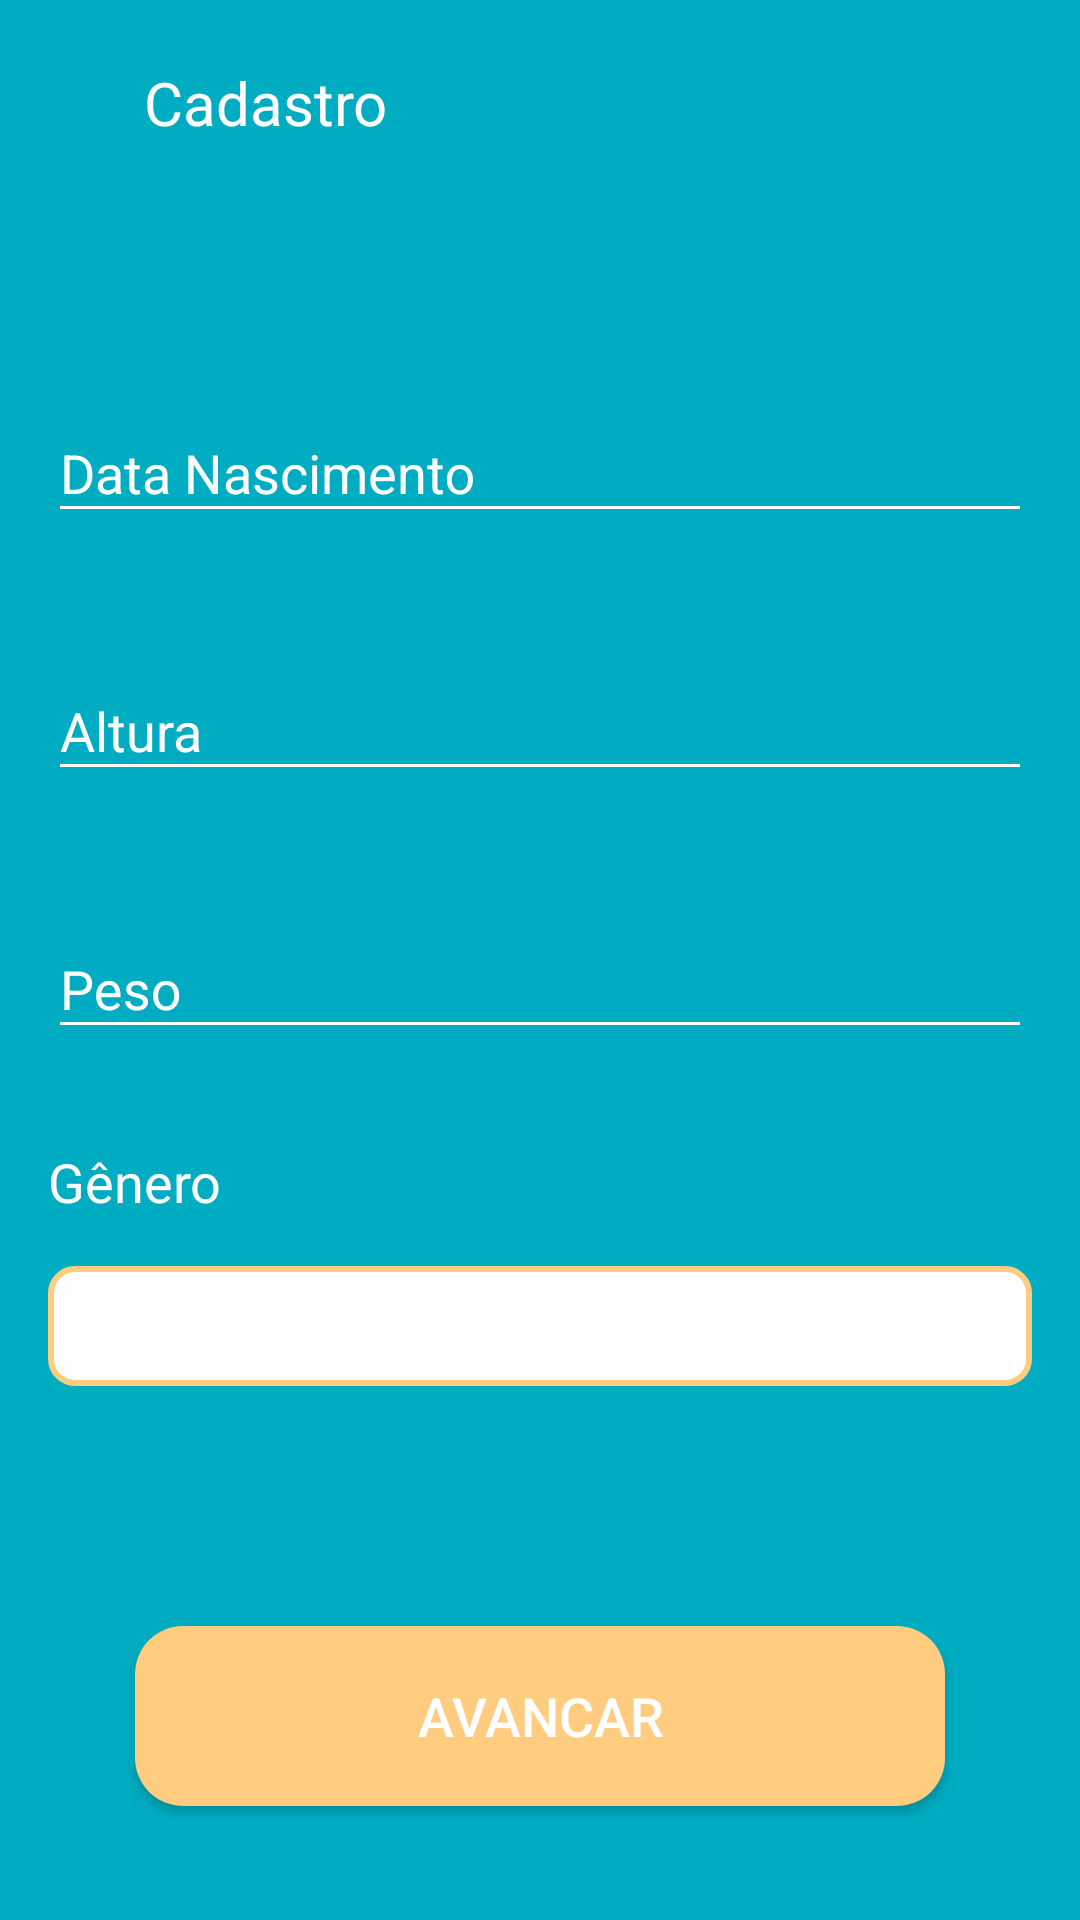

Here is an Android app screen rendered from its layout file. Give the layout XML and the strings, colors and styles it references.
<!-- AndroidManifest.xml: application theme AppTheme -->
<!-- res/layout/fragment_personal_register.xml -->
<?xml version="1.0" encoding="utf-8"?>
<androidx.constraintlayout.widget.ConstraintLayout xmlns:android="http://schemas.android.com/apk/res/android"
    xmlns:app="http://schemas.android.com/apk/res-auto"
    xmlns:tools="http://schemas.android.com/tools"
    android:layout_width="match_parent"
    android:layout_height="match_parent"
    android:background="@color/colorPrimary">

    <ImageButton
        android:id="@+id/back_arrow"
        android:layout_width="36dp"
        android:layout_height="36dp"
        android:layout_marginLeft="8dp"
        android:layout_marginTop="16dp"
        android:background="@android:color/transparent"
        android:src="@drawable/ic_baseline_arrow_back_24"
        app:layout_constraintStart_toStartOf="parent"
        app:layout_constraintTop_toTopOf="parent" />

    <TextView
        android:id="@+id/textView"
        android:layout_width="0dp"
        android:layout_height="wrap_content"
        android:layout_marginLeft="4dp"
        android:text="Cadastro"
        android:textColor="@color/white"
        android:textSize="20dp"
        app:layout_constraintBottom_toBottomOf="@+id/back_arrow"
        app:layout_constraintEnd_toEndOf="parent"
        app:layout_constraintStart_toEndOf="@+id/back_arrow"
        app:layout_constraintTop_toTopOf="@+id/back_arrow" />


    <ScrollView
        android:id="@+id/containerFields"
        android:layout_width="match_parent"
        android:layout_height="0dp"
        android:layout_marginTop="4dp"
        app:layout_constraintBottom_toBottomOf="parent"
        app:layout_constraintEnd_toEndOf="parent"
        app:layout_constraintStart_toStartOf="parent"
        app:layout_constraintTop_toBottomOf="@+id/textView">

        <LinearLayout
            android:layout_width="match_parent"
            android:layout_height="match_parent"
            android:layout_marginTop="56dp"
            android:gravity="center_horizontal"
            android:orientation="vertical">

            <com.google.android.material.textfield.TextInputLayout
                android:id="@+id/text_input_layout_birthday"
                android:layout_width="match_parent"
                android:layout_height="wrap_content"
                android:layout_margin="16dp"
                android:textColorHint="@color/white"
                app:hintTextAppearance="@style/MyHintStyle">

                <com.google.android.material.textfield.TextInputEditText
                    android:id="@+id/text_edit_birthday"
                    android:layout_width="match_parent"
                    android:layout_height="wrap_content"
                    android:hint="Data Nascimento"
                    android:inputType="date"
                    android:singleLine="true"
                    android:textColor="@color/white"
                    android:theme="@style/MyEditText" />
            </com.google.android.material.textfield.TextInputLayout>

            <com.google.android.material.textfield.TextInputLayout
                android:id="@+id/text_input_layout_height"
                android:layout_width="match_parent"
                android:layout_height="wrap_content"
                android:layout_margin="16dp"
                android:textColorHint="@color/white"
                app:hintTextAppearance="@style/MyHintStyle">

                <com.google.android.material.textfield.TextInputEditText
                    android:id="@+id/text_edit_height"
                    android:layout_width="match_parent"
                    android:layout_height="wrap_content"
                    android:hint="Altura"
                    android:inputType="numberDecimal"
                    android:singleLine="true"
                    android:textColor="@color/white"
                    android:theme="@style/MyEditText" />
            </com.google.android.material.textfield.TextInputLayout>

            <com.google.android.material.textfield.TextInputLayout
                android:id="@+id/text_input_layout_weight"
                android:layout_width="match_parent"
                android:layout_height="wrap_content"
                android:layout_margin="16dp"
                android:layout_marginStart="16dp"
                android:layout_marginEnd="16dp"
                android:textColorHint="@color/white"
                app:hintTextAppearance="@style/MyHintStyle">

                <com.google.android.material.textfield.TextInputEditText
                    android:id="@+id/text_edit_weight"
                    android:layout_width="match_parent"
                    android:layout_height="wrap_content"
                    android:hint="Peso"
                    android:inputType="numberDecimal"
                    android:singleLine="true"
                    android:textColor="@color/white"
                    android:theme="@style/MyEditText" />
            </com.google.android.material.textfield.TextInputLayout>


            <androidx.constraintlayout.widget.ConstraintLayout
                android:layout_width="match_parent"
                android:layout_height="match_parent">

                <TextView
                    android:id="@+id/text_genre"
                    android:layout_width="match_parent"
                    android:layout_height="wrap_content"
                    android:padding="16dp"
                    android:text="Gênero"
                    android:textColor="@color/white"
                    android:textSize="18sp"
                    app:layout_constraintEnd_toEndOf="parent"
                    app:layout_constraintStart_toStartOf="parent"
                    app:layout_constraintTop_toTopOf="parent" />

                <Spinner
                    android:id="@+id/dropdownGenre"
                    android:layout_width="match_parent"
                    android:layout_height="40dp"
                    android:layout_gravity="center"
                    android:layout_marginStart="16dp"
                    android:layout_marginEnd="16dp"
                    android:background="@drawable/shape_spinner"
                    android:spinnerMode="dialog"
                    app:layout_constraintBottom_toBottomOf="parent"
                    app:layout_constraintEnd_toEndOf="parent"
                    app:layout_constraintStart_toStartOf="parent"
                    app:layout_constraintTop_toBottomOf="@+id/text_genre" />


                <ImageView
                    android:layout_width="wrap_content"
                    android:layout_height="wrap_content"
                    android:layout_marginRight="4dp"
                    android:src="@drawable/ic_baseline_keyboard_arrow_down_24"
                    app:layout_constraintBottom_toBottomOf="@+id/dropdownGenre"
                    app:layout_constraintEnd_toEndOf="@+id/dropdownGenre"
                    app:layout_constraintTop_toTopOf="@+id/dropdownGenre"
                    app:layout_constraintVertical_bias="0.437" />

            </androidx.constraintlayout.widget.ConstraintLayout>


            <Button
                android:id="@+id/button_next"
                android:layout_width="wrap_content"
                android:layout_height="wrap_content"
                android:layout_marginTop="80dp"
                android:layout_marginBottom="32dp"
                android:background="@drawable/shape_button_solid"
                android:text="AVANCAR"
                android:textColor="@color/white"
                android:textSize="18sp"
                app:layout_constraintBottom_toBottomOf="parent"
                app:layout_constraintEnd_toEndOf="parent"
                app:layout_constraintStart_toStartOf="parent"
                app:layout_constraintTop_toBottomOf="@+id/containerFields" />

        </LinearLayout>

    </ScrollView>


</androidx.constraintlayout.widget.ConstraintLayout>
<!-- resources referenced by this layout -->
<resources>
  <color name="colorPrimary">#00ACC1</color>
  <color name="white">#FFFFFF</color>
  <!-- drawable shape_button_solid (drawable) -->
  <?xml version="1.0" encoding="utf-8"?>
  <shape xmlns:android="http://schemas.android.com/apk/res/android"
      android:shape="rectangle">
      <corners
          android:radius="16dp"/>
  
      <solid android:color="@color/patter_yellow" />
  
      <padding
          android:bottom="0dp"
          android:left="0dp"
          android:right="0dp"
          android:top="0dp" />
  
      <size
          android:height="60dp"
          android:width="270dp" />
  
  </shape>
  <!-- drawable shape_spinner (drawable) -->
  <?xml version="1.0" encoding="utf-8"?>
  <shape xmlns:android="http://schemas.android.com/apk/res/android">
      <solid android:color="@color/white" />
      <corners
          android:radius="8dp" />
      <stroke android:color="@color/patter_yellow" android:width="2dp"/>
  
  </shape>
  <style name="MyEditText" parent="Theme.AppCompat.Light">
          <item name="colorControlNormal">@color/white</item>
          <item name="colorControlActivated">@color/white</item>
      </style>
  <style name="MyHintStyle" parent="TextAppearance.AppCompat.Small">
          <item name="android:textColor">@color/white</item>
      </style>
  <style name="AppTheme" parent="Theme.AppCompat.Light.NoActionBar">
          
          <item name="colorPrimary">@color/colorPrimary</item>
          <item name="colorPrimaryDark">@color/colorPrimaryDark</item>
          <item name="colorAccent">@color/colorAccent</item>
      </style>
  <color name="patter_yellow">#FFCC80</color>
  <color name="colorPrimaryDark">#008A9A</color>
  <color name="colorAccent">#F89FC5</color>
</resources>
